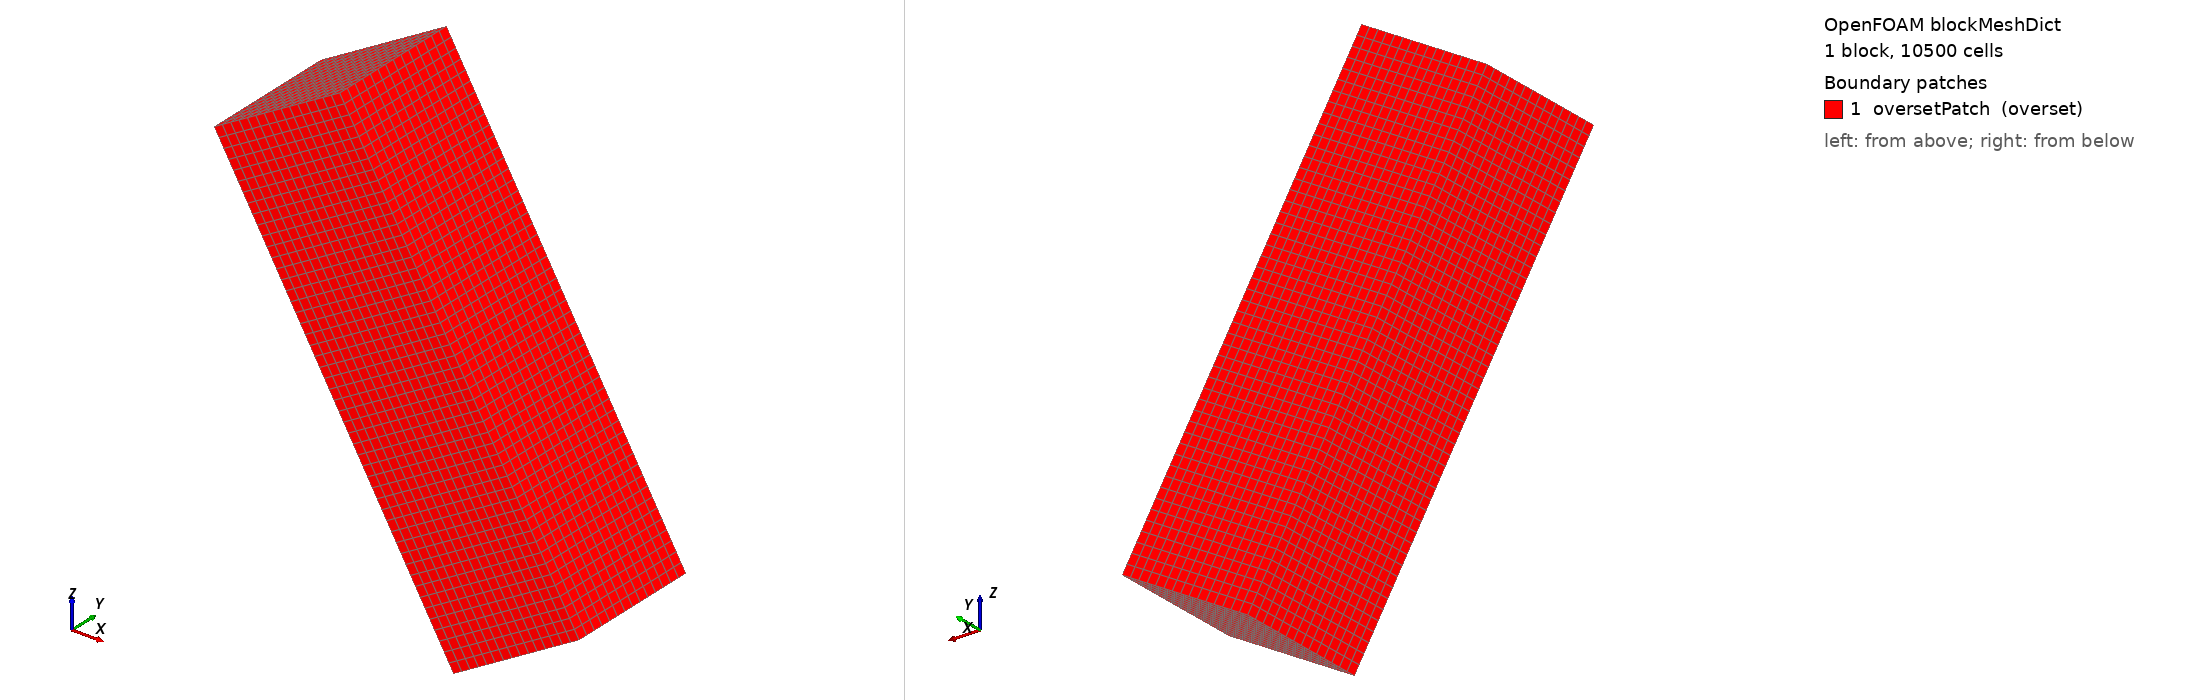

OpenFOAM case: the mesh blockMesh builds from blockMeshDict, 1 block(s), 10500 cells. Boundary patches (legend numbers): 1 oversetPatch (overset). Left view from above one corner, right view from below the opposite corner. Boundary conditions: 0 field file(s) under 0/; 0 of 1 drawn patches have an entry in a shipped field file.

=== system/blockMeshDict ===
FoamFile
{
    version     2.0;
    format      ascii;
    class       dictionary;
    location    "system";
    object      blockMeshDict;
}

scale 1;
vertices
(
    (0.00419156 -0.018 -0.00639018)
    (0.0661916 -0.018 -0.113777)
    (0.0661916 0.018 -0.113777)
    (0.00419156 0.018 -0.00639018)
    (0.0367541 -0.018 0.0124098)
    (0.0987541 -0.018 -0.0949773)
    (0.0987541 0.018 -0.0949773)
    (0.0367541 0.018 0.0124098)
);
blocks
(
    hex (0 1 2 3 4 5 6 7) (50 14 15) simpleGrading (1 1 1)
);
edges ();
boundary
(
    oversetPatch
    {
        type overset;
        faces
        (
            (0 4 7 3)
            (1 2 6 5)
            (0 1 5 4)
            (3 7 6 2)
            (0 3 2 1)
            (4 5 6 7)
        );
    }
);
mergePatchPairs ();
